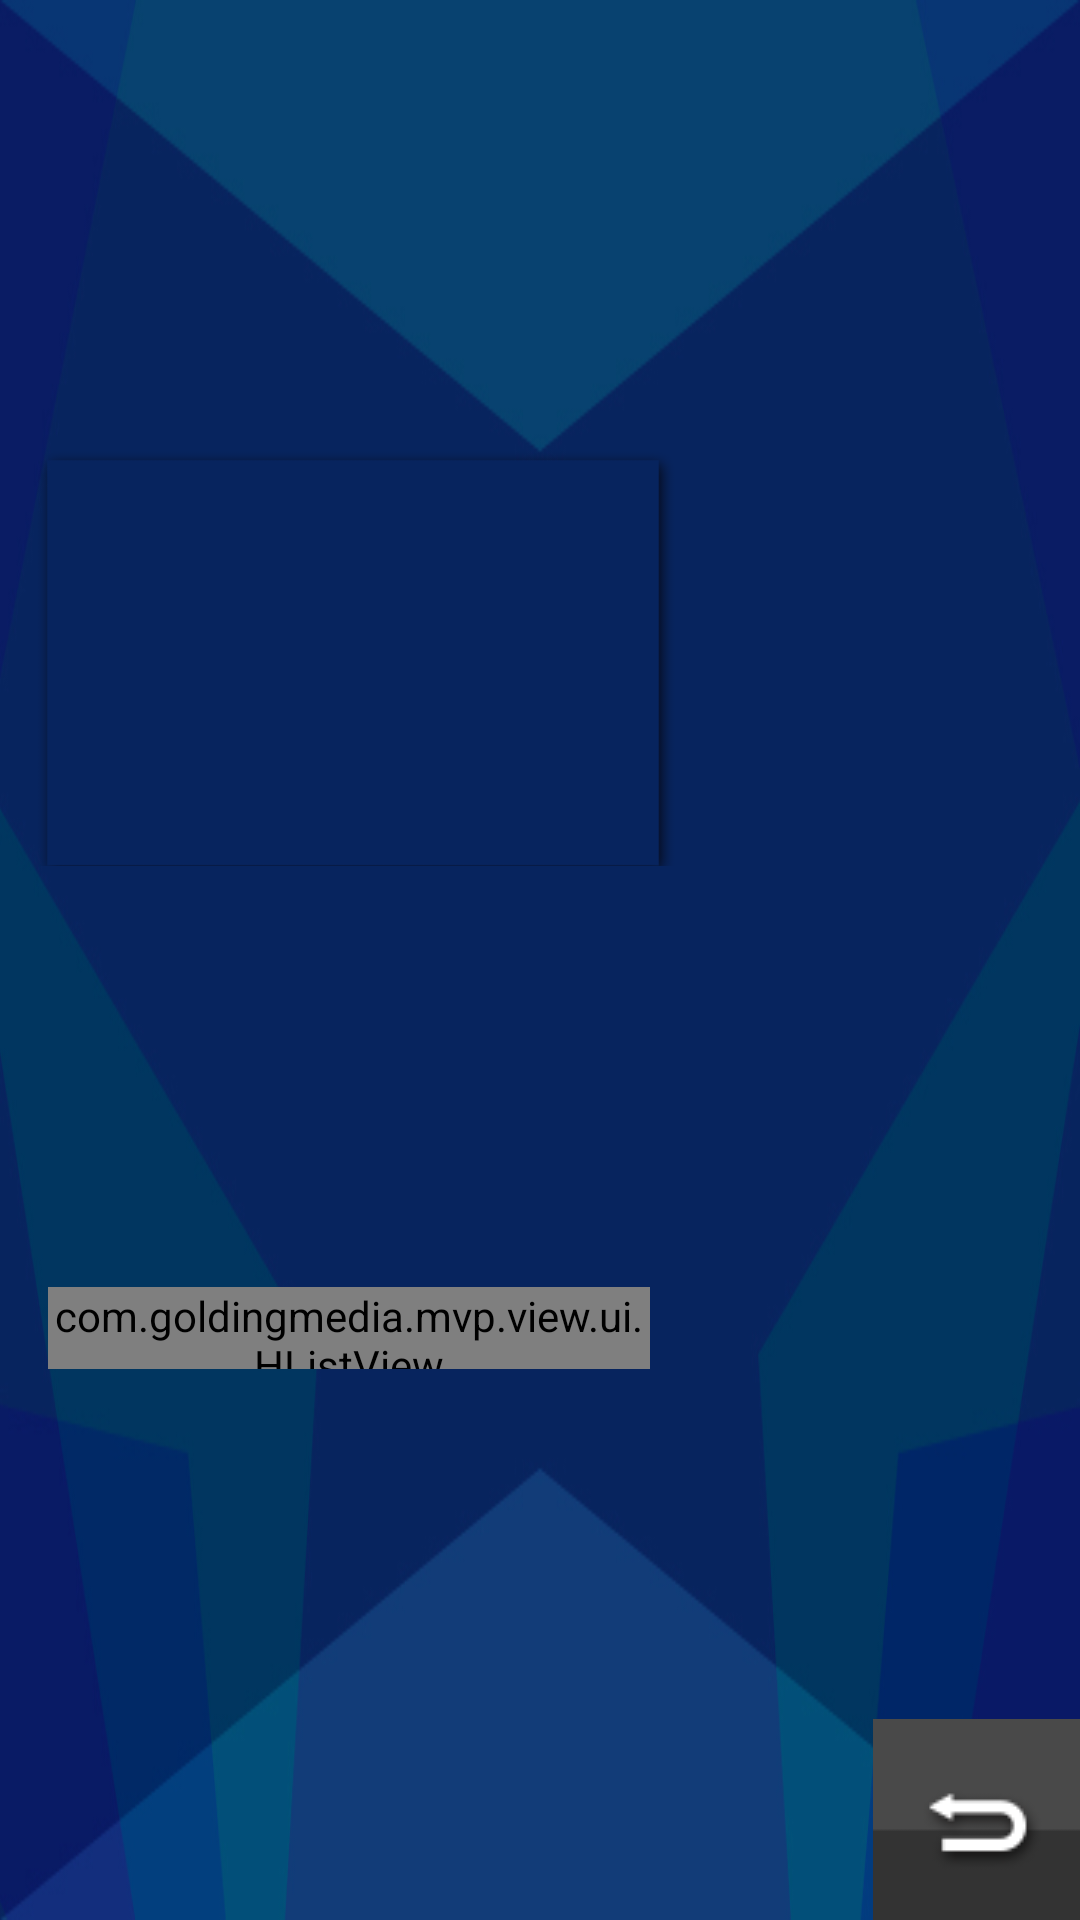

This screen was rendered from an Android layout file. Write that file and the resources it references.
<!-- AndroidManifest.xml: activity theme AppTheme -->
<!-- res/layout/activity_eline.xml -->
<?xml version="1.0" encoding="utf-8"?>
<LinearLayout xmlns:android="http://schemas.android.com/apk/res/android"
    android:layout_width="match_parent"
    android:layout_height="match_parent"
    android:orientation="horizontal">

    <LinearLayout
        android:layout_width="680.0px"
        android:layout_height="match_parent"
        android:orientation="vertical" >
        <RelativeLayout
            android:layout_width="wrap_content"
            android:layout_height="wrap_content" >

            <ImageView
                android:layout_width="wrap_content"
                android:layout_height="wrap_content"
                android:layout_marginLeft="28.0px"
                android:layout_marginTop="35.0px"
                android:src="@mipmap/elive_big_img_bg" />

            <ImageSwitcher
                android:id="@+id/imageSwitcher"
                android:layout_width="602.0px"
                android:layout_height="400.0px"
                android:layout_marginLeft="48.0px"
                android:layout_marginTop="48.0px" />
        </RelativeLayout>

        <LinearLayout
            android:layout_width="match_parent"
            android:layout_height="match_parent"
            android:orientation="horizontal" >
            <com.goldingmedia.mvp.view.ui.HListView
                android:id="@+id/gallery"
                android:layout_width="602.0px"
                android:layout_height="82.0px"
                android:layout_marginLeft="48.0px"
                android:layout_marginTop="10.0px" />
        </LinearLayout>
    </LinearLayout>

    <LinearLayout
        android:layout_width="match_parent"
        android:layout_height="match_parent"
        android:orientation="vertical">

        <LinearLayout
            android:layout_width="wrap_content"
            android:layout_height="wrap_content"
            android:layout_marginTop="50.0px"
            android:orientation="horizontal">
            <TextView
                android:id="@+id/elineName"
                android:layout_width="wrap_content"
                android:layout_height="wrap_content"
                android:padding="0px"
                android:text="@string/_null"
                android:textColor="@android:color/white"
                android:textSize="20sp" />

            <TextView
                android:id="@+id/elineName_content"
                android:layout_width="wrap_content"
                android:layout_height="wrap_content"
                android:padding="0px"
                android:text="@string/_null"
                android:textColor="@android:color/white"
                android:textSize="20sp" />
        </LinearLayout>

        <TextView
            android:id="@+id/profile"
            android:layout_width="wrap_content"
            android:layout_height="wrap_content"
            android:layout_marginTop="5.0px"
            android:padding="0px"
            android:text="@string/_null"
            android:textColor="@android:color/white"
            android:textSize="20sp" />

        <ScrollView
            android:layout_width="290.0px"
            android:layout_height="320.0px"
            android:layout_marginTop="18.0px"
            android:overScrollMode="never"
            android:scrollbars="none" >

            <TextView
                android:id="@+id/profile_content"
                android:layout_width="match_parent"
                android:layout_height="wrap_content"
                android:lineSpacingExtra="6.0px"
                android:text="@string/_null"
                android:textColor="@android:color/white"
                android:textSize="16sp" />
        </ScrollView>

        <RelativeLayout
            android:layout_width="match_parent"
            android:layout_height="match_parent" >
            <ImageButton
                android:id="@+id/backBtn"
                android:layout_width="wrap_content"
                android:layout_height="wrap_content"
                android:layout_alignParentBottom="true"
                android:layout_alignParentRight="true"
                android:background="@drawable/back_selector" />
        </RelativeLayout>
    </LinearLayout>

</LinearLayout>
<!-- resources referenced by this layout -->
<resources>
  <!-- drawable back_selector (drawable) -->
  <?xml version="1.0" encoding="utf-8"?>
  <selector xmlns:android="http://schemas.android.com/apk/res/android">
      <item android:state_pressed="true" android:drawable="@mipmap/back_press" />
      <item android:drawable="@mipmap/back_normal" />
  </selector>
  <!-- mipmap elive_big_img_bg: png bitmap (mipmap-mdpi, 3489 bytes) -->
  <string name="_null" />
  <style name="AppTheme" parent="@android:style/Theme.NoTitleBar.Fullscreen">
          
          <item name="android:windowBackground">@mipmap/bg_1</item>
      </style>
</resources>
